16-way image classification set "plantbase_images" from GitHub (JoshEagle/plantbase); label vocabulary: Ajuga, Allium, Campanula, Cirsium, Crataegus, Gentiana, Geranium, Iris, Malva, Narcissus, Ophrys, Rosa, Trifolium, Verbascum, Veronica, Viola.

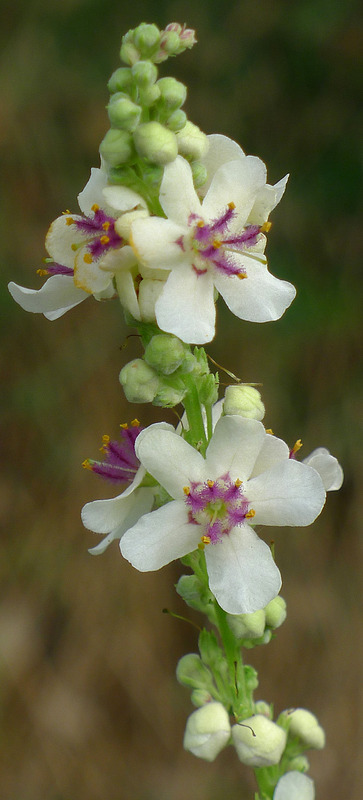
Label: Verbascum

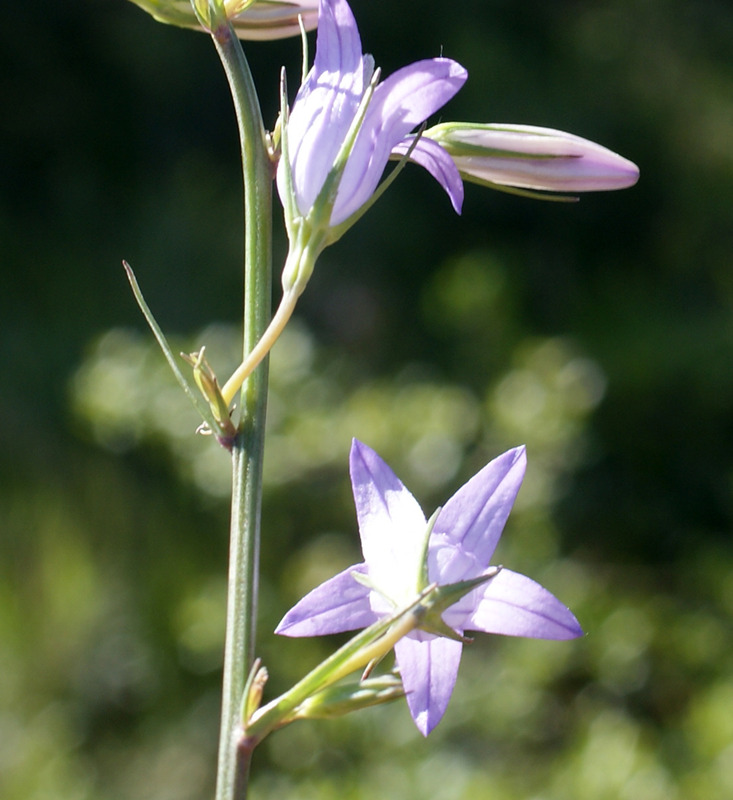
Label: Campanula

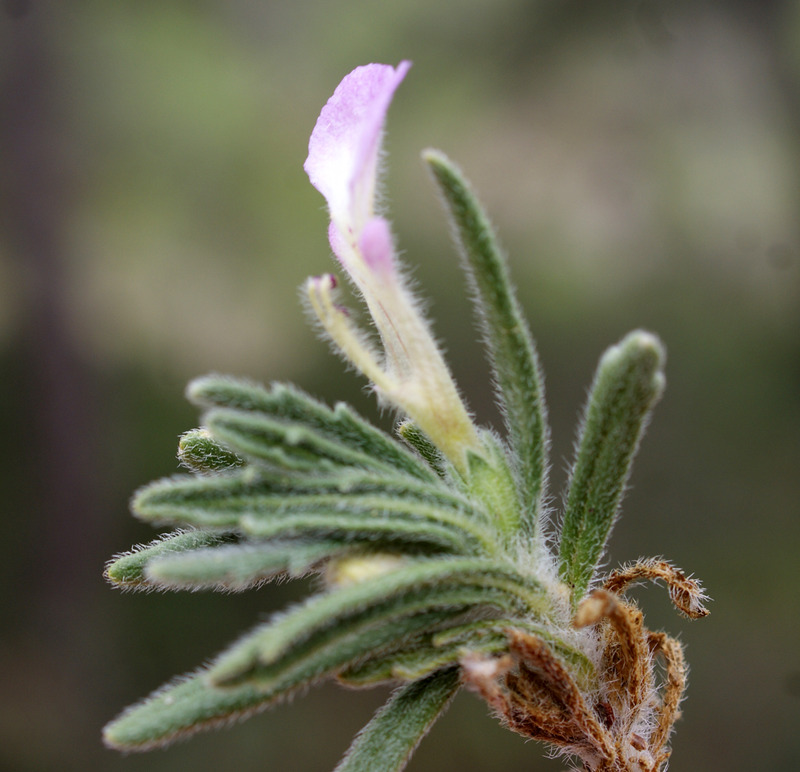
Label: Ajuga

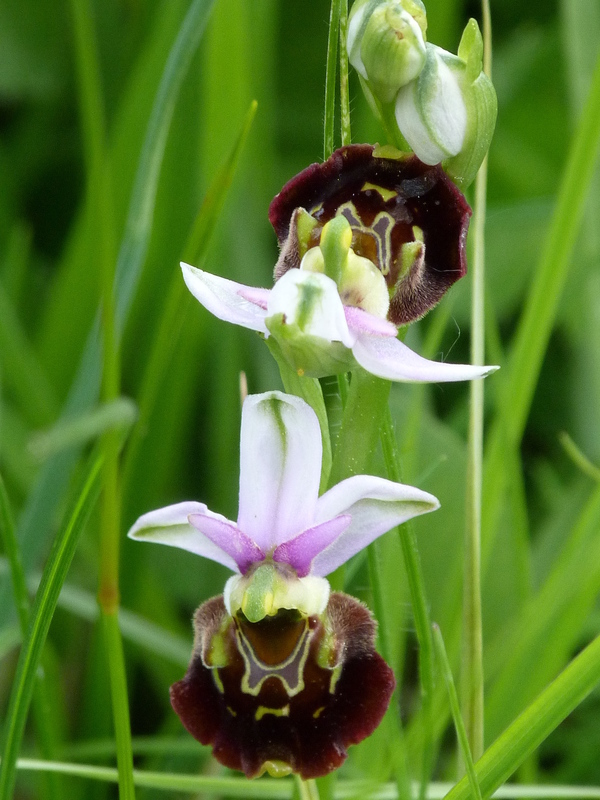
Label: Ophrys

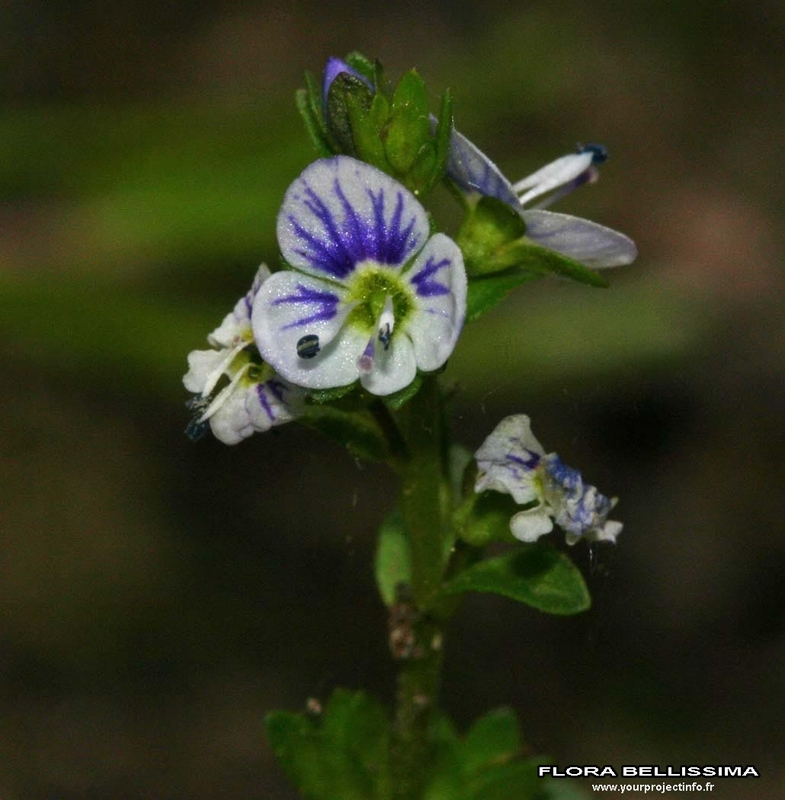
Label: Veronica

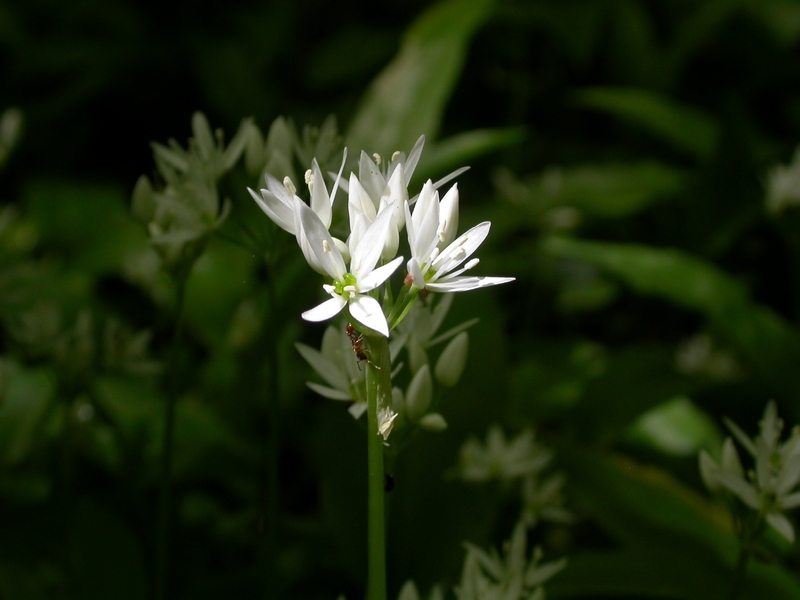
Label: Allium
